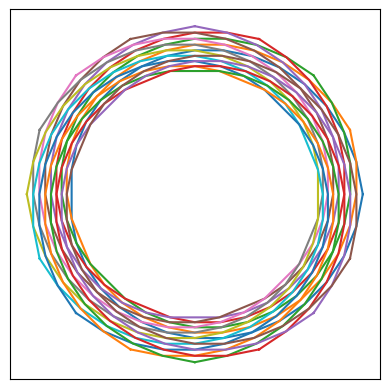

Python code for this plot:
"""Makes a Venn diagram"""
from numpy import pi, sin, cos, array as ary
import numpy as np
tau = pi*2

__all__=["PolygonVennDiagram"]

def _rotate_and_scale(data, rotation_radian, scale):
    """Rotate and scale a list of 2D data.
    Parameters
    ----------
    data : bad data.
    rotation_radian : a scalar, denoting the anticlockwise rotation angle in radian.
    scale : scale factor of how much bigger the thingy needs to be. Identity transformation = 1.
    """
    rotation_matrix = ary([[cos(rotation_radian), -sin(rotation_radian)],
                            [sin(rotation_radian), cos(rotation_radian)]])
    scale_rotate = scale * rotation_matrix
    return (scale_rotate @ ary(data).T).T

def _equidistribute_points_on_circle(N):
    """Equally space out N some points on the unit circle.
    Make sure to duplicate the very last point for plotting purpose."""
    angles = np.arange(N+1)/N * tau
    return ary([cos(angles), sin(angles)]).T

class PolygonVennDiagram():
    """A Venn diagram with sharp edges"""
    def __init__(self, N):
        """Initialize a Venn diagram made from polygons"""
        self.N = N
        return

    def polygon_coordinates(self):
        """returns N lists of 2D coordinates"""
        if self.N == 1:
            # A single triangle
            shape = _equidistribute_points_on_circle(3)
            offset_angle, scale_factor = 0, 1
            # TODO: deal with this edge case
        elif self.N == 2:
            # return a rhombus, rotated 
            shape = ary([[0.5, 0], [0, 1], [-0.5, 0], [0, -1], [0.5, 0]])
            offset_angle, scale_factor = pi/2, 2
            # TODO: deal with this edge case
        else:
            shape = _equidistribute_points_on_circle(self.N)
            offset_angle, scale_factor = pi/self.N, cos(pi/self.N) # isoceles triangle with unique angle = tau/N and leg=1 has height = cos(pi/self.N)

            layered_coordinates = []
            for layer in range(self.N):
                layered_coordinates.append(_rotate_and_scale(shape, offset_angle*layer, scale_factor**layer))
            layered_coordinates = ary(layered_coordinates)

            sorted_to_components = []
            for component in range(self.N):
                indices = np.vstack([ary([[i, component] for i in range(self.N)]), ary([[self.N-1-i, (i+component+1)%self.N] for i in range(self.N)])])
                sorted_to_components.append(layered_coordinates[indices.T[0], indices.T[1]])
        return sorted_to_components
    # the increase in area between successive areas is 1/cos(pi/N)**2 -1.
    # I would prefer it if a different shape is chosen such that this is kept constant, i.e. independent of N.
    # Or better yet, the area of each region should be the same.

    def plot(self, ax=None):
        import matplotlib.pyplot as plt
        if not ax:
            ax = plt.axes()
        polygons = self.polygon_coordinates()
        xcoords = ary([p[:,0] for p in polygons]).T
        ycoords = ary([p[:,1] for p in polygons]).T
        ax.set_aspect(1)
        ax.set_xticks([]), ax.set_yticks([])
        return ax, ax.plot(xcoords, ycoords)

if __name__=="__main__":
    # coords = PolygonVennDiagram(5).polygon_coordinates()
    ax, lines = PolygonVennDiagram(16).plot()
    import matplotlib.pyplot as plt
    plt.show()